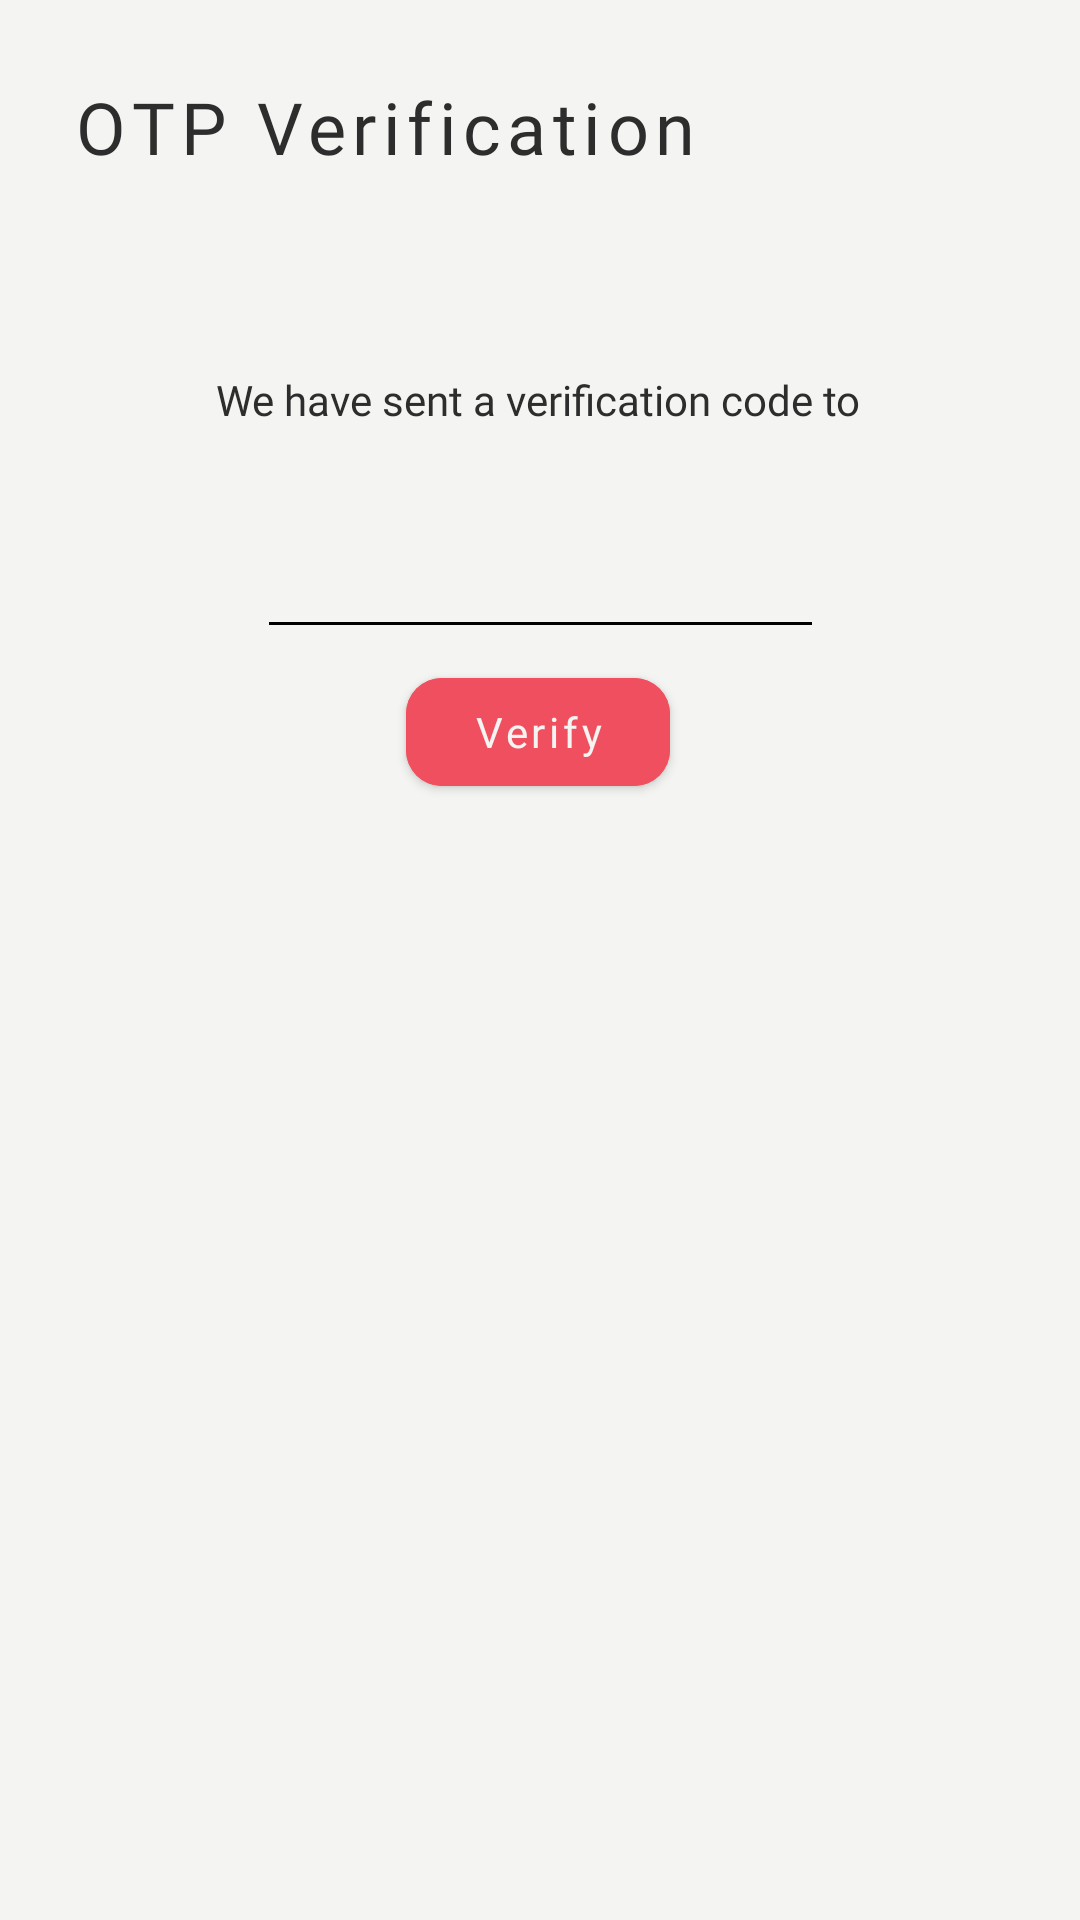

This screen was rendered from an Android layout file. Write that file and the resources it references.
<!-- AndroidManifest.xml: application theme Theme.ZomatoCloneUser -->
<!-- res/layout/fragment_o_t_p__verification.xml -->
<?xml version="1.0" encoding="utf-8"?>
<androidx.constraintlayout.widget.ConstraintLayout xmlns:android="http://schemas.android.com/apk/res/android"
    xmlns:app="http://schemas.android.com/apk/res-auto"
    xmlns:tools="http://schemas.android.com/tools"
    android:layout_width="match_parent"
    android:layout_height="match_parent"
    android:background="?attr/colorOnPrimary"
    tools:context=".OTP_Verification">


    <com.google.android.material.button.MaterialButton
        android:id="@+id/backToLogin"
        style="@style/Widget.MaterialComponents.Button.TextButton"
        android:layout_width="wrap_content"
        android:layout_height="wrap_content"
        android:layout_marginStart="@dimen/M_16dp"
        android:layout_marginTop="@dimen/M_16dp"
        android:fontFamily="@font/dm_bold"
        android:gravity="center"
        android:text="@string/otp_verification_Text"
        android:textAllCaps="false"
        android:textColor="?attr/colorPrimaryVariant"
        android:textSize="@dimen/TS_24sp"
        app:icon="@drawable/back_button_ic"
        app:iconGravity="start"
        app:iconSize="@dimen/SIZE_30dp"
        app:layout_constraintStart_toStartOf="parent"
        app:layout_constraintTop_toTopOf="parent" />

    <TextView
        android:id="@+id/textView3"
        style="@style/NormalText"
        android:layout_width="wrap_content"
        android:layout_height="wrap_content"
        android:fontFamily="@font/dm_bold"
        android:text="@string/we_have_sent_a_verification_code_to_Text"
        app:layout_constraintBottom_toBottomOf="parent"
        app:layout_constraintEnd_toEndOf="parent"
        app:layout_constraintHorizontal_bias="0.497"
        app:layout_constraintStart_toStartOf="parent"
        app:layout_constraintTop_toTopOf="parent"
        app:layout_constraintVertical_bias="0.199" />

    <TextView
        android:id="@+id/mobileNumberDisplay"
        style="@style/NormalText"
        android:layout_width="wrap_content"
        android:layout_height="@dimen/H_21dp"
        android:layout_marginTop="@dimen/M_8dp"
        android:fontFamily="@font/dm_bold"
        app:layout_constraintEnd_toEndOf="parent"
        app:layout_constraintStart_toStartOf="parent"
        app:layout_constraintTop_toBottomOf="@+id/textView3" />

    <EditText
        android:id="@+id/OTPField"
        android:layout_width="wrap_content"
        android:layout_height="wrap_content"
        android:backgroundTint="@color/black"
        android:ems="9"
        android:importantForAutofill="no"
        android:inputType="numberDecimal"
        android:letterSpacing="1"
        android:maxLength="6"
        android:textColor="?attr/colorPrimaryVariant"
        app:layout_constraintBottom_toTopOf="@+id/verifyButton"
        app:layout_constraintEnd_toEndOf="parent"
        app:layout_constraintStart_toStartOf="parent"
        app:layout_constraintTop_toBottomOf="@+id/mobileNumberDisplay"
        app:layout_constraintVertical_bias="0.481"
        tools:ignore="LabelFor" />

    <com.google.android.material.button.MaterialButton
        android:id="@+id/verifyButton"
        style="@style/NormalButtons"
        android:layout_width="wrap_content"
        android:layout_height="wrap_content"
        android:layout_marginBottom="@dimen/M_372dp"
        android:text="@string/verify_Text"
        app:layout_constraintBottom_toBottomOf="parent"
        app:layout_constraintEnd_toEndOf="parent"
        app:layout_constraintHorizontal_bias="0.498"
        app:layout_constraintStart_toStartOf="parent" />

    <ProgressBar
        android:id="@+id/loadingForUserData"
        style="?android:attr/progressBarStyle"
        android:layout_width="wrap_content"
        android:layout_height="wrap_content"
        android:visibility="gone"
        app:layout_constraintBottom_toBottomOf="parent"
        app:layout_constraintEnd_toEndOf="parent"
        app:layout_constraintHorizontal_bias="0.498"
        app:layout_constraintStart_toStartOf="parent"
        app:layout_constraintTop_toBottomOf="@+id/verifyButton"
        app:layout_constraintVertical_bias="0.169" />

</androidx.constraintlayout.widget.ConstraintLayout>
<!-- resources referenced by this layout -->
<resources>
  <color name="black">#FF000000</color>
  <dimen name="H_21dp">21dp</dimen>
  <dimen name="M_16dp">16dp</dimen>
  <dimen name="M_372dp">372dp</dimen>
  <dimen name="M_8dp">8dp</dimen>
  <dimen name="SIZE_30dp">30dp</dimen>
  <dimen name="TS_24sp">24sp</dimen>
  <string name="otp_verification_Text">OTP Verification</string>
  <string name="verify_Text">Verify</string>
  <string name="we_have_sent_a_verification_code_to_Text">We have sent a verification code to</string>
  <style name="NormalButtons" parent="@style/Widget.MaterialComponents.Button">
          <item name="android:layout_height">@dimen/H_55dp</item>
          <item name="fontFamily">@font/dm_bold</item>
          <item name="android:textSize">@dimen/TS_14sp</item>
          <item name="cornerRadius">@dimen/R_12dp</item>
          <item name="android:elevation">4dp</item>
          <item name="textAllCaps">false</item>
          <item name="android:layout_width">260dp</item>
          <item name="android:backgroundTint">?attr/colorSecondary</item>
      </style>
  <style name="NormalText" parent="Widget.MaterialComponents.TextView">
          <item name="android:textSize">@dimen/TS_14sp</item>
          <item name="android:fontFamily">@font/dm_regular</item>
          <item name="android:textColor">?attr/colorPrimaryVariant</item>
      </style>
  <style name="Theme.ZomatoCloneUser" parent="Theme.MaterialComponents.DayNight.NoActionBar">
          
          <item name="colorPrimary">#de3241</item>
          <item name="colorPrimaryVariant">#2d2d2d</item>
          <item name="colorOnPrimary">#f4f4f2</item>
          
          <item name="colorSecondary">#f04f5f</item>
          <item name="colorSecondaryVariant">@color/teal_700</item>
          <item name="colorOnSecondary">@color/black</item>
          
          <item name="android:statusBarColor">?attr/colorPrimary</item>
          
  
  
      </style>
  <dimen name="H_55dp">55dp</dimen>
  <dimen name="TS_14sp">14sp</dimen>
  <dimen name="R_12dp">12dp</dimen>
  <color name="teal_700">#FF018786</color>
</resources>
